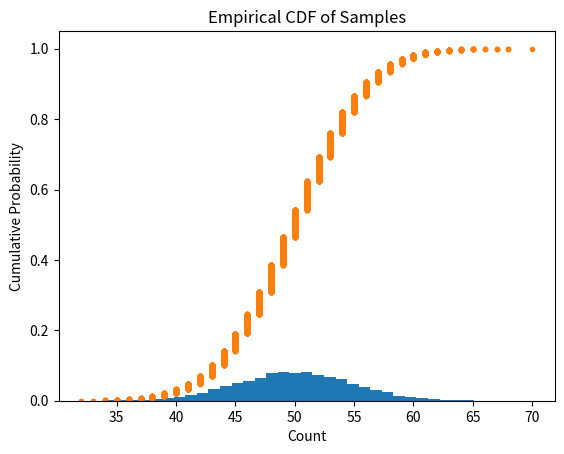

The matplotlib source for this figure: (Note: this script raises an exception after producing the figure.)
import math
import random
import matplotlib.pyplot as plt


n = 100
p = 0.5
k = 10000


def draw_samples(n, p, k):
    samples = [0] * k
    for i in range(k):
        count = 0
        for j in range(n):
            if random.random() < p:
                count += 1
        samples[i] = count
    return samples


def binomial_pmf(n, p):
    pmf = [0] * (n + 1)
    for k in range(n + 1):
        pmf[k] = math.comb(n, k) * p**k * (1 - p) ** (n - k)
    return pmf


def binomial_cdf(n, p):
    cdf = [0] * (n + 1)
    cdf[0] = binomial_pmf(n, p)[0]
    for k in range(1, n + 1):
        cdf[k] = cdf[k - 1] + binomial_pmf(n, p)[k]
    return cdf


def plot_histogram(samples):
    plt.hist(samples, bins=max(samples) - min(samples) + 1, density=True)
    plt.title("Histogram of Samples")
    plt.xlabel("Count")
    plt.ylabel("Frequency")
    plt.show()


def plot_empirical_cdf(samples):
    n = len(samples)
    x = sorted(samples)
    y = [(i + 1) / n for i in range(n)]
    plt.plot(x, y, marker=".", linestyle="none")
    plt.title("Empirical CDF of Samples")
    plt.xlabel("Count")
    plt.ylabel("Cumulative Probability")
    plt.show()


samples = draw_samples(n, p, k)
pmf = binomial_pmf(n, p)
cdf = binomial_cdf(n, p)

plot_histogram(samples)
plot_empirical_cdf(samples)

plt.stem(range(n + 1), pmf, use_line_collection=True)
plt.title("PMF of Binomial RV")
plt.xlabel("Count")
plt.ylabel("Probability")
plt.show()

plt.step(range(n + 1), cdf)
plt.title("CDF of Binomial RV")
plt.xlabel("Count")
plt.ylabel("Cumulative Probability")
plt.show()
